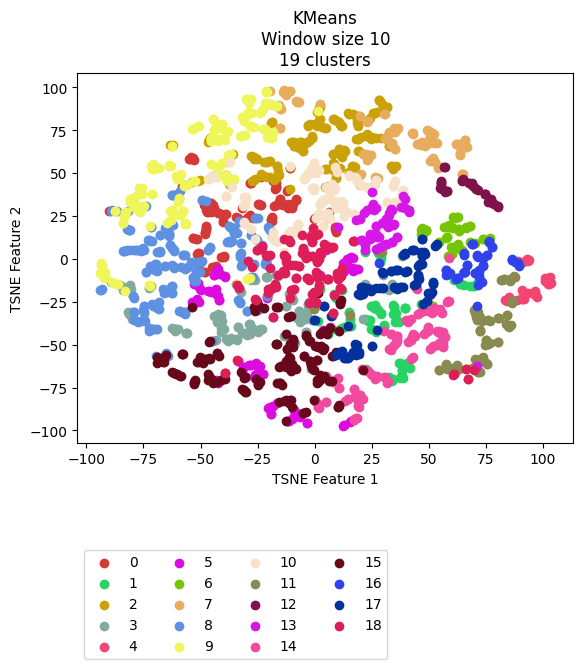

The table this chart was drawn from, first rows:
vehicle, ride, cluster, TSNE_f1, TSNE_f2
Vehicle_1, events_4595074, 11, 75.79, -49.67
Vehicle_1, events_4596154, 11, 74.97, -47.13
Vehicle_1, events_4613800, 11, 74.66, -50.22
Vehicle_1, events_4615977, 11, 72.64, -41.89
Vehicle_1, events_4617067, 11, 86.82, -24.81
Vehicle_1, events_4635057, 4, 102.5, -14.38
Vehicle_1, events_4635736, 11, 72.37, -58.79
Vehicle_1, events_4636811, 4, 85.61, -23.16
Vehicle_1, events_4637203, 11, 70.92, -35.68
Vehicle_1, events_4637536, 11, 73.3, -57.79
Vehicle_1, events_4653595, 11, 86.53, -25.75
Vehicle_1, events_4654690, 18, 60.48, -67.56
Vehicle_1, events_4656079, 11, 85.2, -39.5
Vehicle_1, events_4656440, 5, -16.51, -84.18
Vehicle_1, events_4673501, 11, 72.27, -35.16
Vehicle_1, events_4674841, 4, 96.74, -21.03
Vehicle_1, events_4675138, 11, 76.71, -49.14
Vehicle_1, events_4695799, 11, 58.26, -63.55
Vehicle_1, events_4697405, 11, 63.09, -63.99
Vehicle_1, events_4697940, 4, 91.51, -23.68
Vehicle_1, events_4698272, 4, 96.39, -19.16
Vehicle_1, events_4718376, 4, 92.23, -20.31
Vehicle_1, events_4722712, 11, 69.05, -63.51
Vehicle_1, events_4744452, 18, 60.99, -67.18
Vehicle_1, events_4765946, 11, 72.64, -59.05
Vehicle_1, events_4768346, 18, -11.84, -3.453
Vehicle_1, events_4769562, 11, 71.06, -58.79
Vehicle_1, events_4770262, 13, 71.12, -62.2
Vehicle_1, events_4792086, 11, 61.38, -65.19
Vehicle_1, events_4793264, 11, 86.2, -38.31
Vehicle_1, events_4793684, 4, 103.4, -14.06
Vehicle_1, events_4810071, 11, 70.67, -62.64
Vehicle_1, events_4811705, 11, 61.7, -64.08
Vehicle_1, events_4813043, 11, 75.71, -61.15
Vehicle_1, events_4853176, 4, 102.3, -14.79
Vehicle_1, events_4856335, 7, 19.9, 43.24
Vehicle_1, events_4857010, 18, 61.11, -67.29
Vehicle_1, events_4858154, 11, 86.43, -24.31
Vehicle_1, events_4858835, 11, 83.97, -37.88
Vehicle_1, events_4878783, 11, 59.69, -63.54
Vehicle_1, events_4883779, 11, 72.51, -35.4
Vehicle_1, events_4885327, 1, 26.91, -42.72
Vehicle_1, events_4885992, 10, 20.14, 43.27
Vehicle_1, events_4886235, 11, 75.62, -61.02
Vehicle_1, events_4886994, 0, -31.95, 29.86
Vehicle_1, events_4913081, 11, 75.85, -49.43
Vehicle_1, events_4914311, 11, 71.63, -34.08
Vehicle_1, events_4914734, 11, 71.49, -32.63
Vehicle_1, events_4915035, 1, 30.36, -38.32
Vehicle_1, events_4939965, 11, 58, -63.02
Vehicle_1, events_4941555, 11, 85.03, -39.06
Vehicle_1, events_4941998, 4, 97.26, -22.05
Vehicle_1, events_4942202, 4, 91.26, -21.31
Vehicle_1, events_4942422, 4, 101.4, -11.51
Vehicle_1, events_4964829, 11, 75.03, -47.28
Vehicle_1, events_4967282, 1, 68.15, -15.53
Vehicle_1, events_4967949, 1, 26.24, -27.21
Vehicle_1, events_4989537, 11, 80.52, -48.37
Vehicle_1, events_4991921, 11, 61.73, -63.84
Vehicle_1, events_4993778, 1, 11.14, -41.13
... 2,111 more rows
